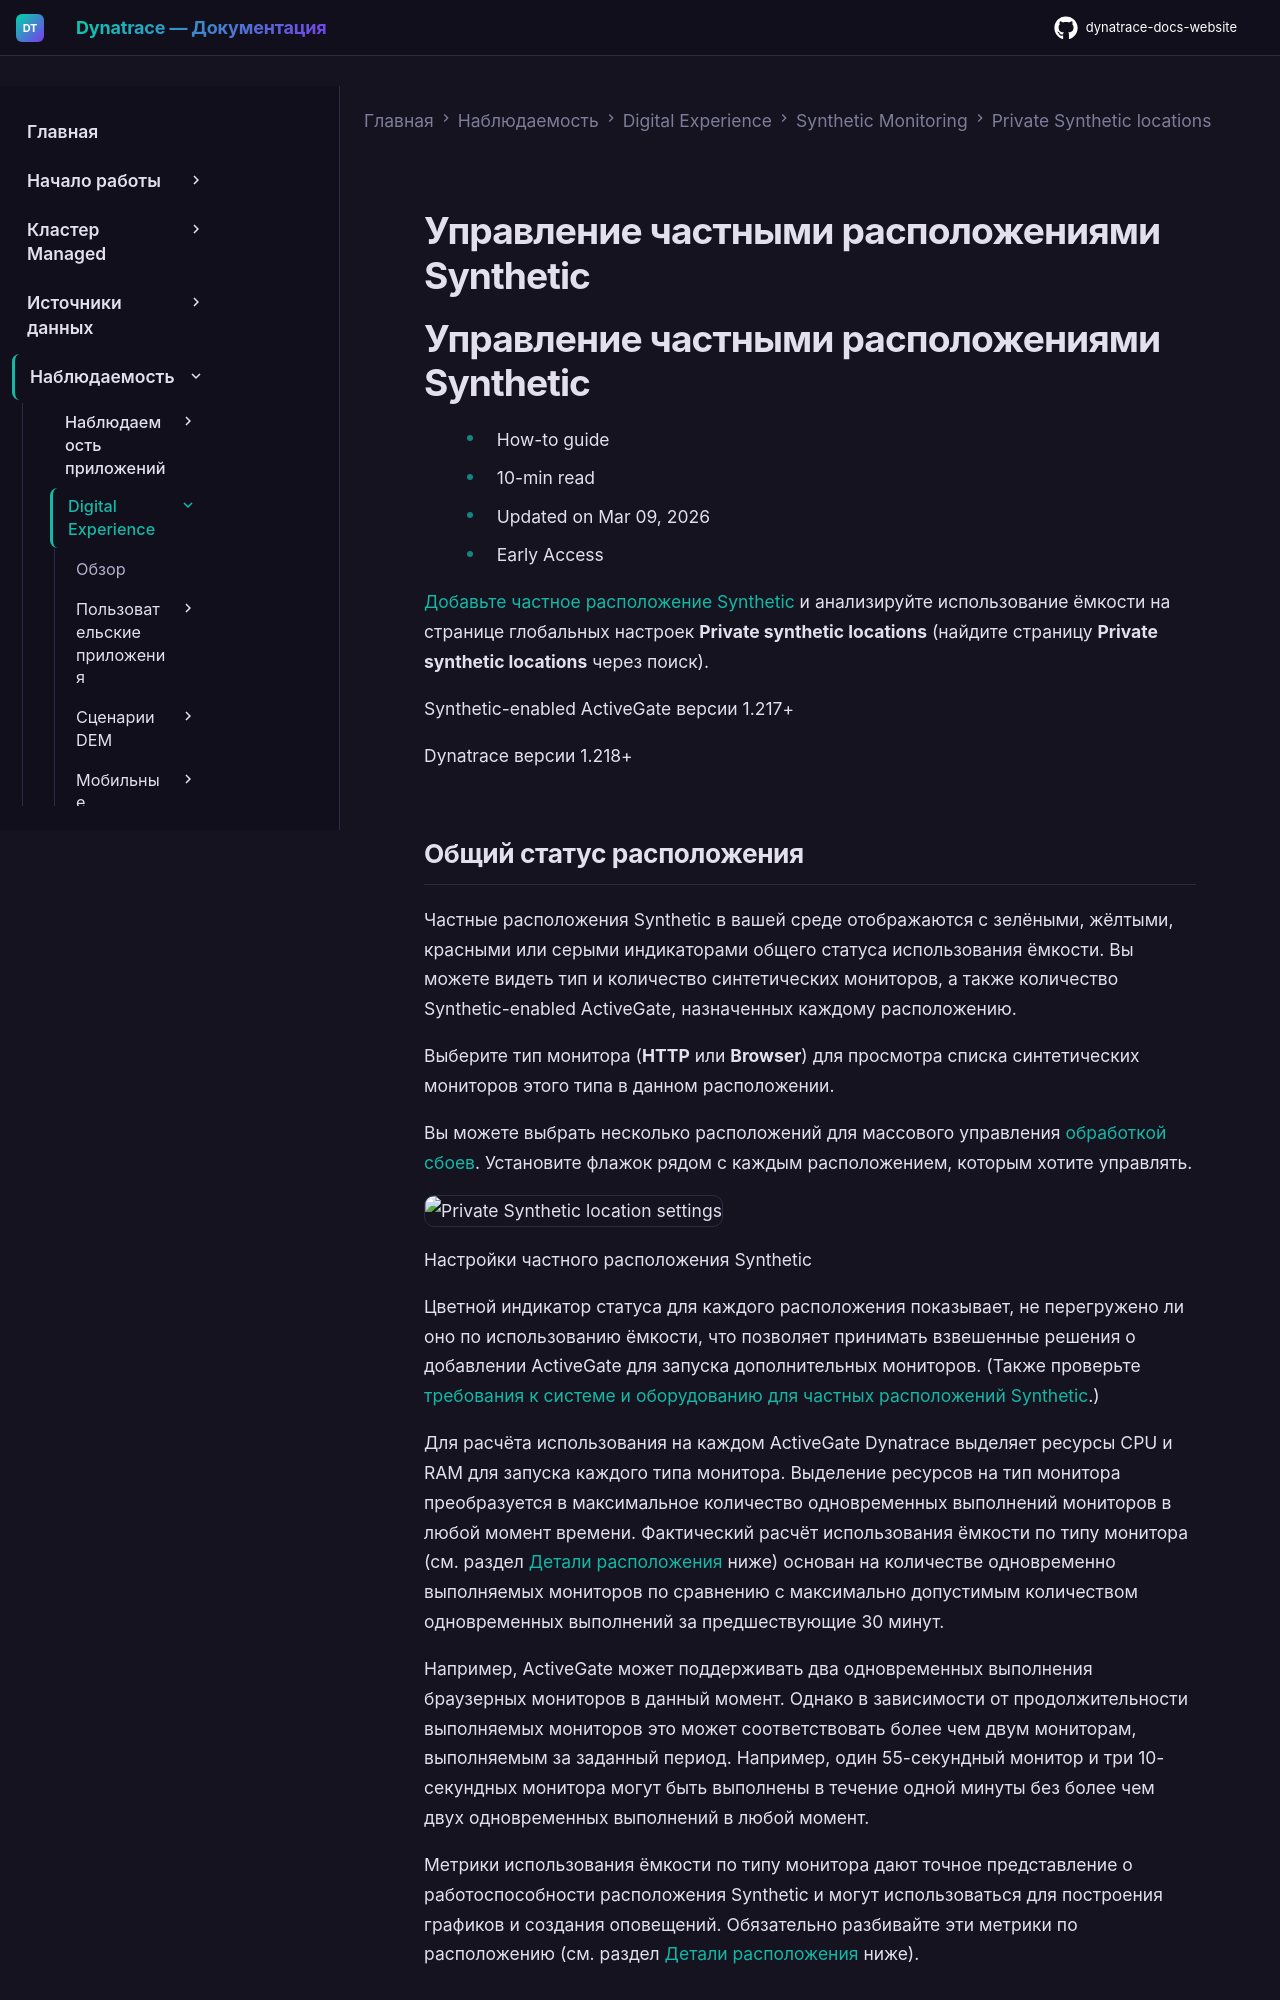

repository: Yerkebulan-Ardabayev/dynatrace-docs-website · page: managed-ru/observe/digital-experience/synthetic-monitoring/private-synthetic-locations/manage-private-synthetic-locations/index.html · generator: mkdocs

---
title: Управление частными расположениями Synthetic
source: https://docs.dynatrace.com/managed/observe/digital-experience/synthetic-monitoring/private-synthetic-locations/manage-private-synthetic-locations
scraped: 2026-05-12T11:32:18.628329
---

# Управление частными расположениями Synthetic

# Управление частными расположениями Synthetic

* How-to guide
* 10-min read
* Updated on Mar 09, 2026
* Early Access

[Добавьте частное расположение Synthetic](/managed/observe/digital-experience/synthetic-monitoring/private-synthetic-locations/create-a-private-synthetic-location#add "Узнайте, как создать частное расположение для синтетического мониторинга.") и анализируйте использование ёмкости на странице глобальных настроек **Private synthetic locations** (найдите страницу **Private synthetic locations** через поиск).

Synthetic-enabled ActiveGate версии 1.217+

Dynatrace версии 1.218+
